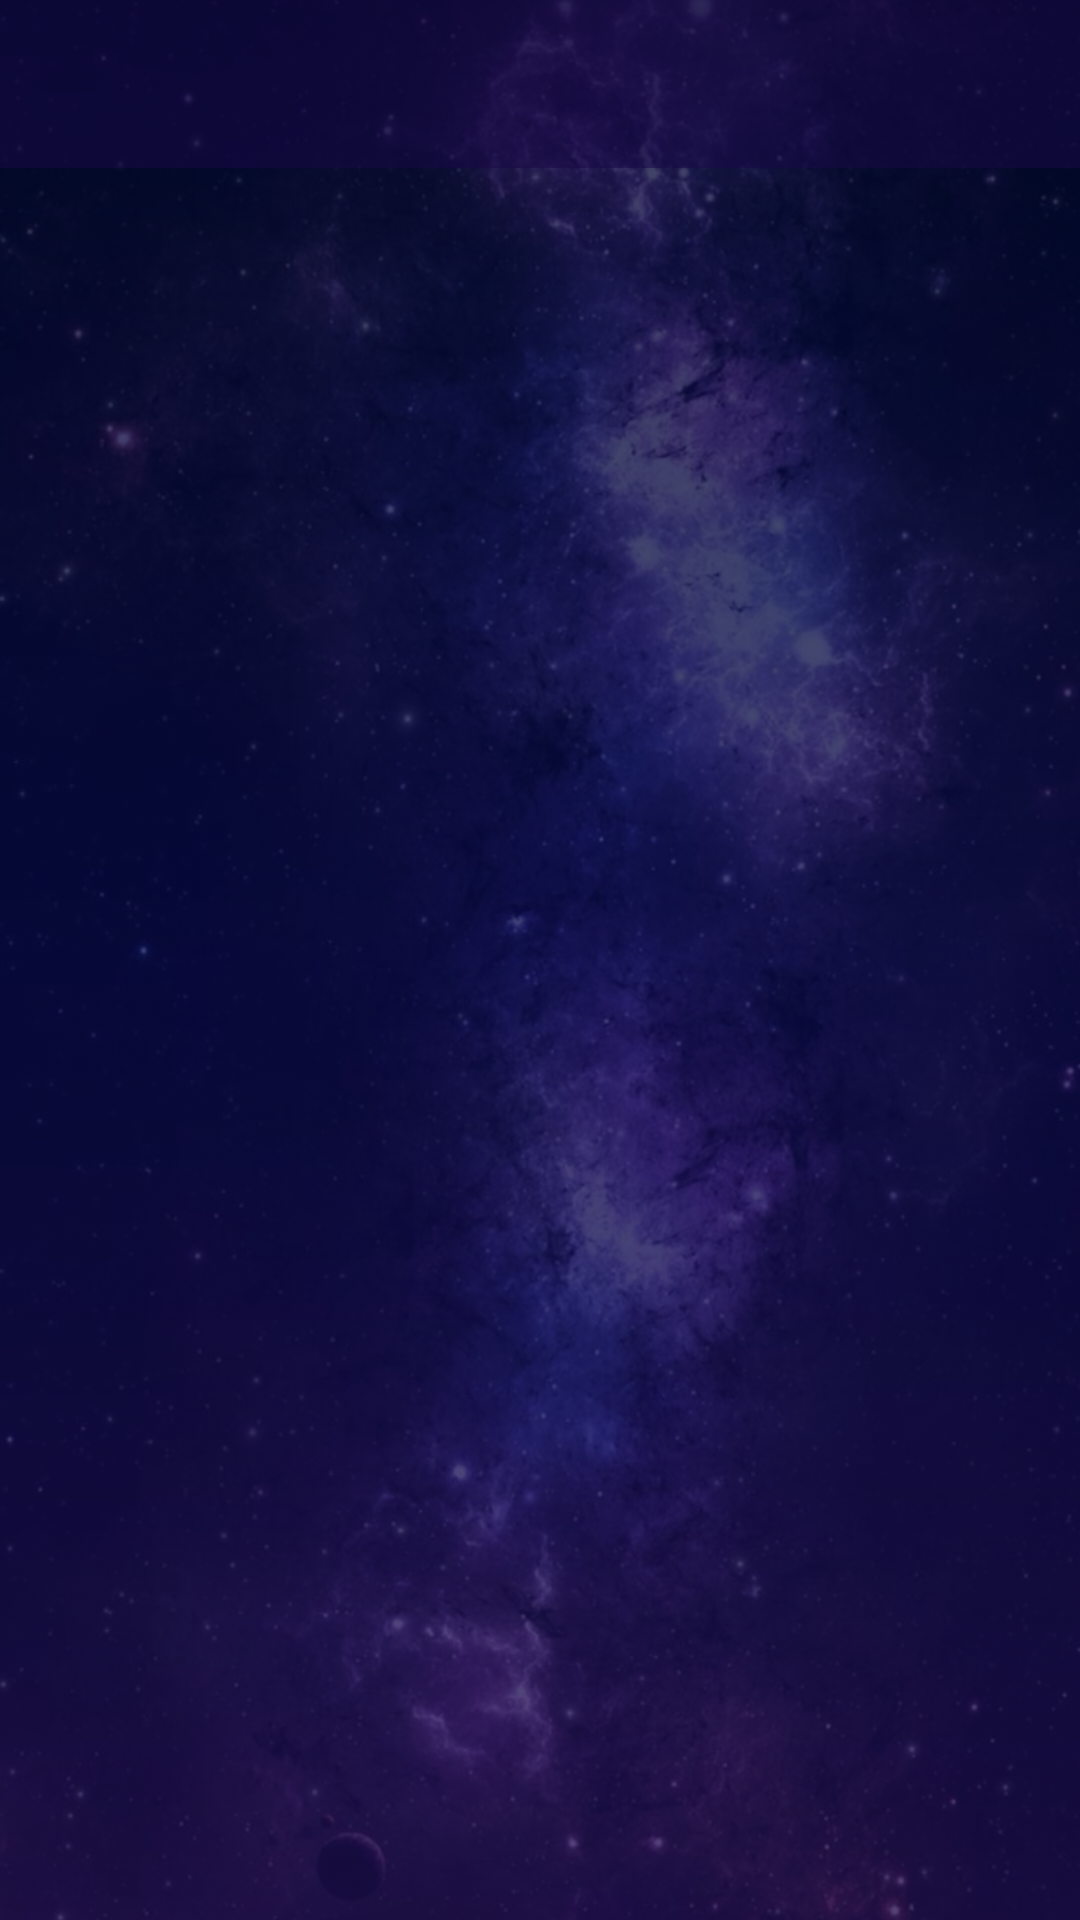

This screen was rendered from an Android layout file. Write that file and the resources it references.
<!-- AndroidManifest.xml: application theme Theme.NASA -->
<!-- res/layout/activity_date_photo.xml -->
<?xml version="1.0" encoding="utf-8"?>
<FrameLayout xmlns:android="http://schemas.android.com/apk/res/android"
    xmlns:app="http://schemas.android.com/apk/res-auto"
    xmlns:tools="http://schemas.android.com/tools"
    android:id="@+id/photoLayout"
    android:layout_width="match_parent"
    android:layout_height="match_parent"
    android:background="@drawable/background"
    android:orientation="vertical"
    tools:context=".MainActivity">

    <ImageView
        android:layout_width="match_parent"
        android:layout_height="match_parent"
        android:alpha="0.25"
        android:scaleType="centerCrop"
        app:srcCompat="@drawable/space" />

    <LinearLayout
        android:layout_width="match_parent"
        android:layout_height="match_parent"
        android:orientation="vertical">

        <androidx.appcompat.widget.Toolbar
            android:id="@+id/toolbar"
            android:layout_width="match_parent"
            android:layout_height="wrap_content"
            android:background="?attr/colorPrimary"
            android:theme="@style/ThemeOverlay.AppCompat.Dark.ActionBar"/>

        <androidx.recyclerview.widget.RecyclerView
            android:id="@+id/list"
            android:layout_width="match_parent"
            android:layout_height="match_parent"
            android:layout_marginTop="16dp"
            android:paddingLeft="16dp"
            android:paddingRight="16dp" />
    </LinearLayout>


</FrameLayout>
<!-- resources referenced by this layout -->
<resources>
  <!-- drawable background (drawable) -->
  <?xml version="1.0" encoding="utf-8"?>
  <shape
      xmlns:android="http://schemas.android.com/apk/res/android"
      android:shape="rectangle">
      <gradient
          android:angle="270"
          android:endColor="@color/mainMenuBackground1"
          android:centerColor="@color/mainMenuBackgroundCenter"
          android:startColor="@color/mainMenuBackground"
          android:type="linear" />
  </shape>
  <!-- drawable space: jpg bitmap (drawable, 140612 bytes) -->
  <style name="Theme.NASA" parent="Theme.AppCompat.Light.NoActionBar">
          
          <item name="colorPrimary">@color/colorPrimary</item>
          <item name="colorOnPrimary">@color/colorPrimary</item>
          <item name="colorAccent">@color/colorAccent</item>
          <item name="android:statusBarColor" tools:targetApi="l">?attr/colorPrimaryVariant</item>
          
      </style>
  <color name="mainMenuBackground1">#1D0F51</color>
  <color name="mainMenuBackgroundCenter">#080B49</color>
  <color name="mainMenuBackground">#000A2F</color>
  <color name="colorPrimary">#80190849</color>
  <color name="colorAccent">#1D0F51</color>
</resources>
